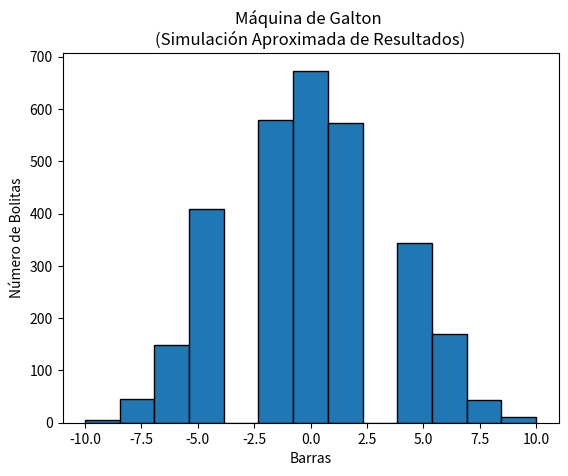

Write Python code to recreate this figure.
#Nota tqdm solo lo usaré para darle una barra de carga y time para determinar el tiempo que queremos que tarde la carga
from tqdm import tqdm
import random
import numpy as np
import matplotlib.pyplot as plt
import time

# Definión de función para simular la máquina de Galton
# Se utiuliza utilizaran los parametros de cantidad de canicas (bolitas, pelotas), los niveles(cantidada de deciones que tomará) 
# y un extra de tiempo (esto para darle una vista extra de una barra de carga)
#cada bolita llevará un retardó de 0.0001 segundos
def balls_simulator(balls_number, nivel_number, delay=0.0001):
    results = [] # Contendrá los resultados de las deciones de las bolitas
    
    start_time = time.time()  # Variable del crónometro, aui iniaria el conteo de tiempo de la barra de carga

    # Simulamos las bolitas en la barra de carga usando tqdm
    # La funcion de carga puede ser modificada y eliminada si es nceseario 
    for _ in tqdm(range(balls_number), desc = "Calculadno Resultado, epere un momento por facvor :v......"):
        decisions = np.zeros(nivel_number)

        # Inicio de proceso de decisiones para saber en cual barra (Celda) caerá la bolita
        # Usamos random para decidir si la bolita va a la izquierda (-1) o derecha (+1)
        for ball in range(num_niveles):
            decisions[ball] = random.choice([-1, 1])

        # Sumamos todas las decisiones para determinar la posición final
        final_position = np.sum(decisions)

        # Agregamos a la lista popr medio de app.end 
        results.append(final_position)
        
        # Hacemos una pausa para que la simulación sea más lenta
        # Esta determinado por delay, si quiere cambiar el tiempo de espera necesita ir a la definion de balls_simulator
        # y modificar el parametro de delay, recuerde que cada entero equivale a un 1 segundo
        time.sleep(delay)
    
    # Mostramos el tiempo total que ha transcurrido
    tiempo_total = time.time() - start_time
    print(f"\nSimulación completada en {tiempo_total:.2f} segundos.")
    
    # resultado final
    return results

# Defición de función para graficar los resultados
def galton_grafic(results, number_cells):
    plt.hist(results, bins=number_cells, edgecolor='black')
    plt.title('Máquina de Galton \n(Simulación Aproximada de Resultados)')
    plt.xlabel('Barras')
    plt.ylabel('Número de Bolitas')
    plt.show()

# Parámetros que se utilizarán para la simulación
num_canicas = 3000  # Número de canicas
num_niveles = 12    # Niveles de obstáculos (o decisiones)
num_contenedores = num_niveles + 1  # El número de contenedores será niveles + 1

# Simulamos los resultados usando una mezcla de numpy y random
resultados = balls_simulator(num_canicas, num_niveles)

# Graficamos los resultados
galton_grafic(resultados, num_contenedores)
